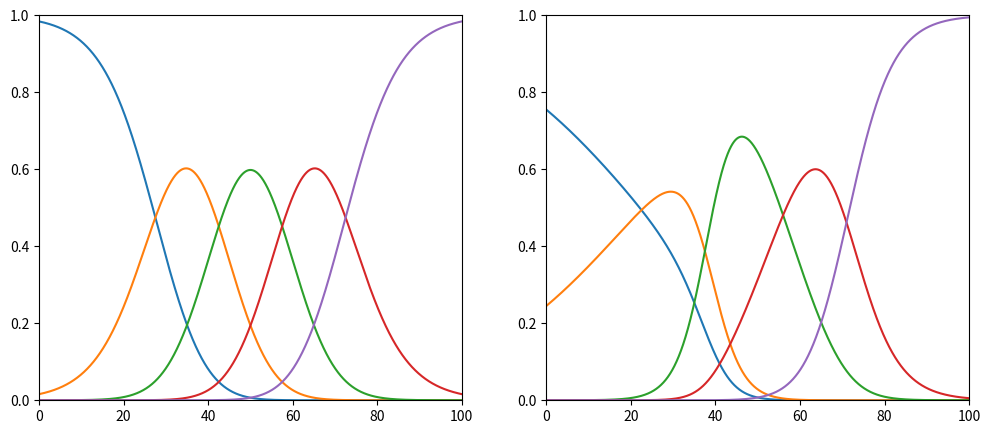

Recreate this plot in Python.
import numpy as np
from matplotlib import pyplot as plt

def The_Guss_func(X,mf):
    return np.exp(-1/2*((X-mf)/10)**2)

def Phi_func(X,Fl:list):
    Phi_basic = []
    for mf in Fl:
        Phi_basic.append(The_Guss_func(X, mf))
    # np.array(Phi_basic)
    Phi = np.r_[Phi_basic]
    return Phi/np.sum(Phi, axis=0)

sample = np.linspace(0, 100, 10000)
Fl_1 = [20, 35, 50, 65, 80]
Fl_2 = [20, 25, 50, 62, 80]

fig = plt.figure(figsize=[12,5])
plt.subplot(1,2,1)
plt.plot(sample,Phi_func(sample,Fl_1).T)
plt.xlim([0,100])
plt.ylim([0,1])
plt.subplot(1,2,2)
plt.plot(sample,Phi_func(sample,Fl_2).T)
plt.xlim([0,100])
plt.ylim([0,1])
plt.show()